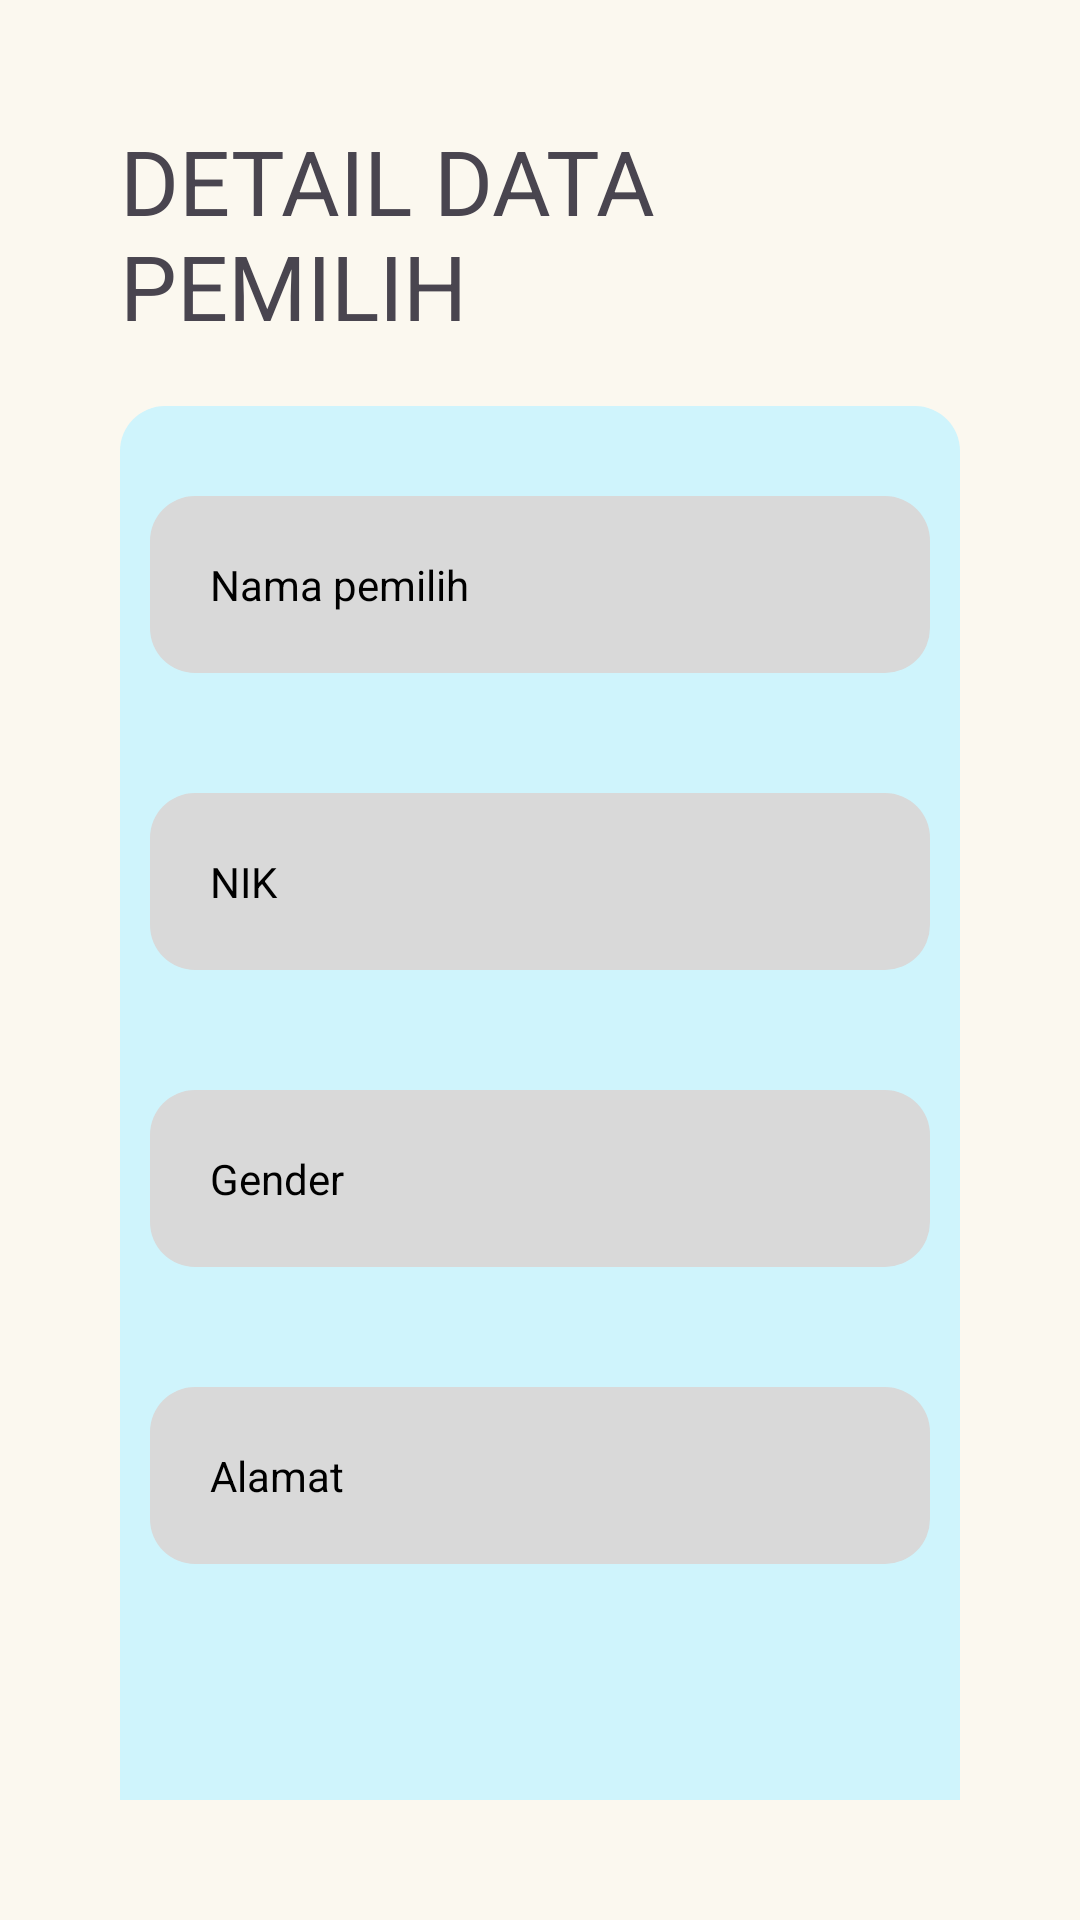

The Android layout XML behind this screen, and the referenced resources:
<!-- AndroidManifest.xml: application theme Theme.KPU_App -->
<!-- res/layout/activity_show.xml -->
<?xml version="1.0" encoding="utf-8"?>
<androidx.constraintlayout.widget.ConstraintLayout xmlns:android="http://schemas.android.com/apk/res/android"
    xmlns:app="http://schemas.android.com/apk/res-auto"
    xmlns:tools="http://schemas.android.com/tools"
    android:id="@+id/main"
    android:layout_width="match_parent"
    android:layout_height="match_parent"
    tools:context=".ShowActivity"
    android:padding="40dp"
    android:background="@color/cream">

    <TextView
        android:id="@+id/title_main"
        android:layout_width="wrap_content"
        android:layout_height="wrap_content"
        android:text="DETAIL DATA PEMILIH"
        android:textSize="30sp"
        app:layout_constraintTop_toTopOf="parent"
        app:layout_constraintStart_toStartOf="parent"
        app:layout_constraintEnd_toEndOf="parent"
        />

    <androidx.constraintlayout.widget.ConstraintLayout
        android:id="@+id/container"
        android:layout_width="match_parent"
        android:layout_height="600dp"
        app:layout_constraintTop_toBottomOf="@+id/title_main"
        app:layout_constraintStart_toStartOf="parent"
        android:background="@drawable/rounded_blue"
        android:padding="10dp"
        android:layout_marginTop="20dp"
        >

        <TextView
            android:id="@+id/show_nama"
            android:layout_width="match_parent"
            android:layout_height="wrap_content"
            android:background="@drawable/rounded_grey"
            android:text="Nama pemilih"
            android:padding="20dp"
            android:layout_marginTop="20dp"
            android:textColor="@color/black"
            app:layout_constraintTop_toTopOf="parent"
            app:layout_constraintStart_toStartOf="parent"
            />
        <TextView
            android:id="@+id/show_nik"
            android:layout_width="match_parent"
            android:layout_height="wrap_content"
            android:background="@drawable/rounded_grey"
            android:text="NIK"
            android:padding="20dp"
            app:layout_constraintTop_toBottomOf="@id/show_nama"
            android:layout_marginTop="40dp"
            android:textColor="@color/black"/>
        <TextView
            android:id="@+id/show_gender"
            android:layout_width="match_parent"
            android:layout_height="wrap_content"
            android:background="@drawable/rounded_grey"
            android:text="Gender"
            android:padding="20dp"
            app:layout_constraintTop_toBottomOf="@id/show_nik"
            android:layout_marginTop="40dp"
            android:textColor="@color/black"/>
        <TextView
            android:id="@+id/show_alamat"
            android:layout_width="match_parent"
            android:layout_height="wrap_content"
            android:background="@drawable/rounded_grey"
            android:text="Alamat"
            android:padding="20dp"
            app:layout_constraintTop_toBottomOf="@id/show_gender"
            android:layout_marginTop="40dp"
            android:textColor="@color/black"/>


        <Button
            android:id="@+id/btn_kembali"
            android:layout_width="match_parent"
            android:layout_height="60dp"
            app:layout_constraintBottom_toBottomOf="parent"
            android:text="kembali"
            android:textColor="@color/white"
            android:layout_marginBottom="20dp"
            />

    </androidx.constraintlayout.widget.ConstraintLayout>
</androidx.constraintlayout.widget.ConstraintLayout>
<!-- resources referenced by this layout -->
<resources>
  <color name="black">#FF000000</color>
  <color name="cream">#FBF8EF</color>
  <color name="white">#FFFFFFFF</color>
  <!-- drawable rounded_blue (drawable) -->
  <?xml version="1.0" encoding="utf-8"?>
  <shape xmlns:android="http://schemas.android.com/apk/res/android">
      <solid  android:color="@color/blue" />
      <corners android:radius="15dp"/>
  </shape>
  <!-- drawable rounded_grey (drawable) -->
  <?xml version="1.0" encoding="utf-8"?>
  <shape xmlns:android="http://schemas.android.com/apk/res/android">
      <solid  android:color="@color/grey" />
      <corners android:radius="15dp"/>
  </shape>
  <style name="Theme.KPU_App" parent="Base.Theme.KPU_App" />
  <color name="blue">#CFF4FC</color>
  <color name="grey">#D9D9D9</color>
  <style name="Base.Theme.KPU_App" parent="Theme.Material3.DayNight.NoActionBar">
          
          
      </style>
</resources>
